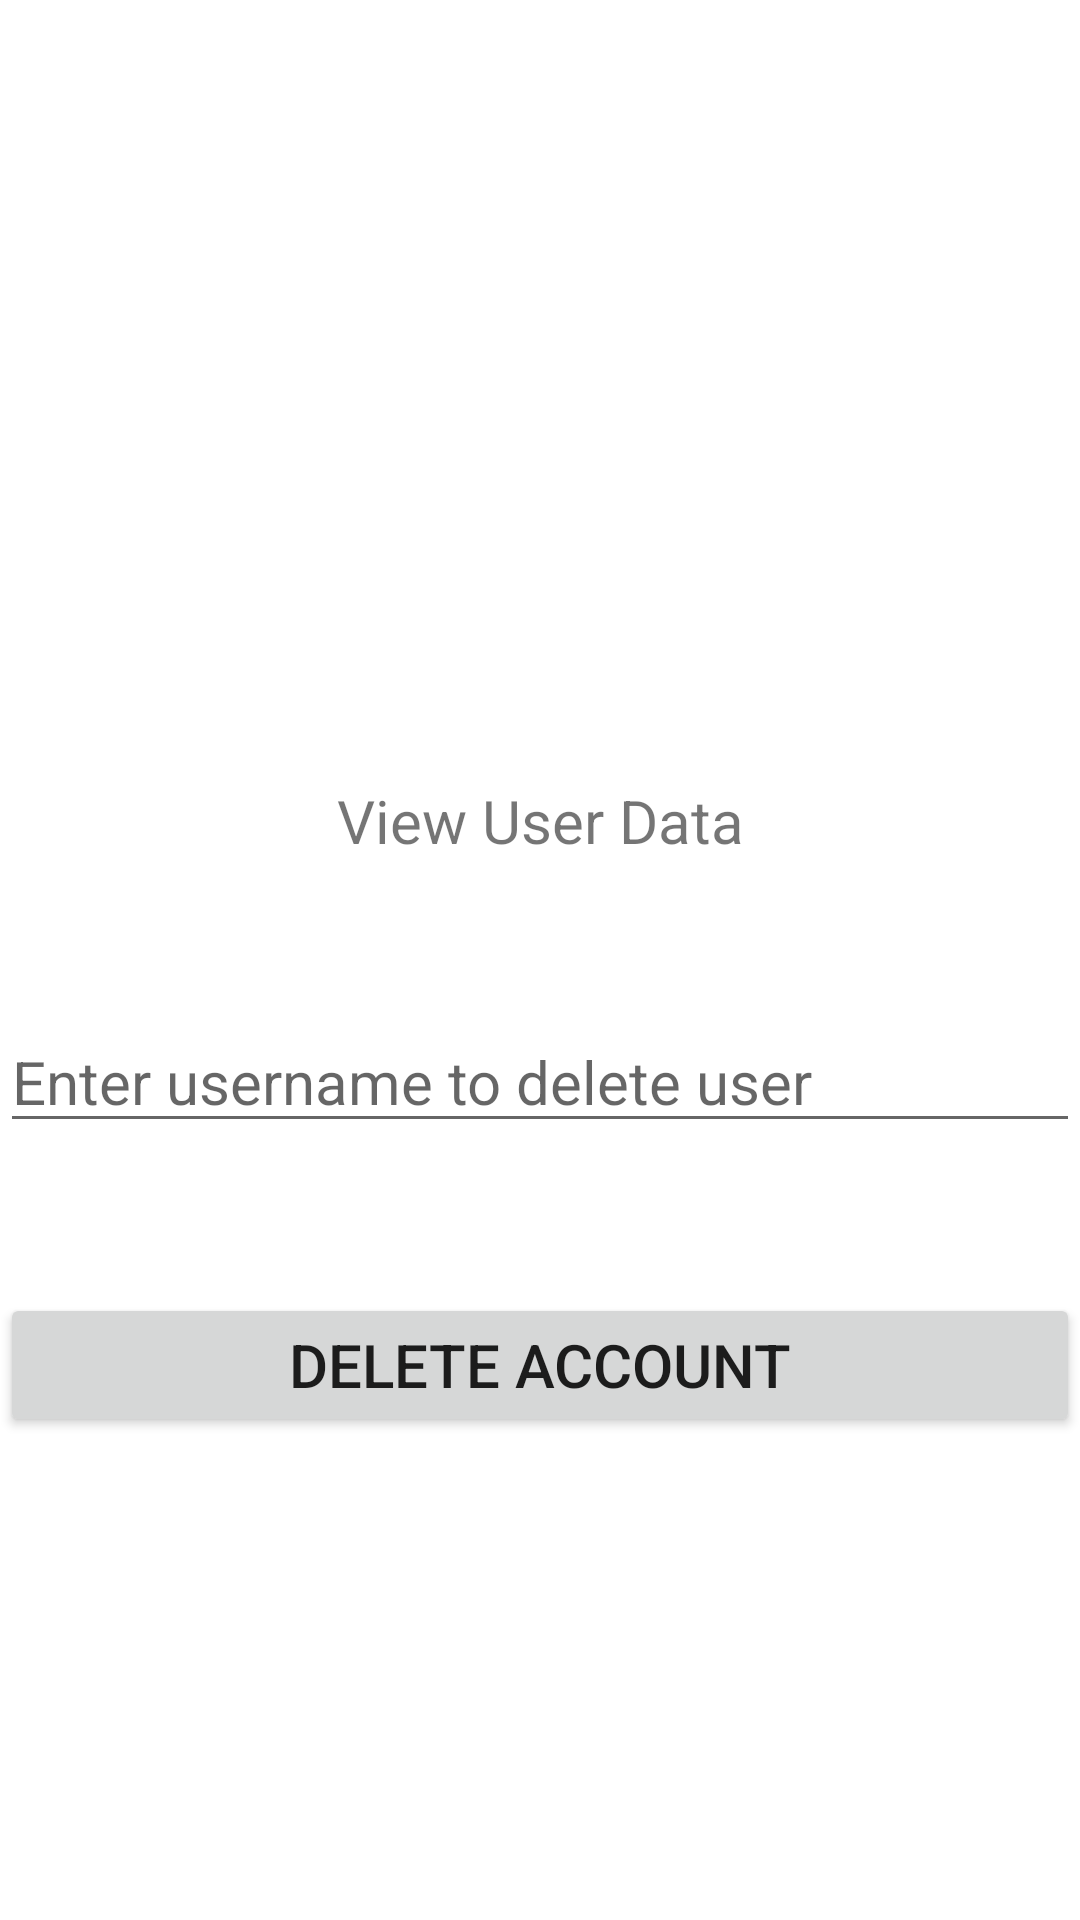

The Android layout XML behind this screen, and the referenced resources:
<!-- AndroidManifest.xml: application theme Theme.19F19012_Week10_P1 -->
<!-- res/layout/activity_admin_page.xml -->
<?xml version="1.0" encoding="utf-8"?>
<RelativeLayout xmlns:android="http://schemas.android.com/apk/res/android"
    xmlns:app="http://schemas.android.com/apk/res-auto"
    xmlns:tools="http://schemas.android.com/tools"
    android:layout_width="match_parent"
    android:layout_height="match_parent"
    tools:context=".AdminPageActivity">

    <TextView
        android:id="@+id/ViewDataBtn"
        android:layout_width="match_parent"
        android:layout_height="wrap_content"
        android:layout_marginTop="260dp"
        android:gravity="center"
        android:text="View User Data"
        android:textSize="20dp" />
    <EditText
        android:id="@+id/AdminDeledit"
        android:layout_width="match_parent"
        android:layout_height="wrap_content"
        android:hint="Enter username to delete user"
        android:textSize="20dp"
        android:layout_below="@+id/ViewDataBtn"
        android:layout_marginTop="50dp"/>
    <Button
        android:id="@+id/AdminDelbtn"
        android:layout_width="match_parent"
        android:layout_height="wrap_content"
        android:text="Delete Account"
        android:textSize="20dp"
        android:layout_below="@+id/AdminDeledit"
        android:layout_marginTop="50dp"/>

</RelativeLayout>
<!-- resources referenced by this layout -->
<resources>
  <style name="Theme.19F19012_Week10_P1" parent="Theme.MaterialComponents.DayNight.DarkActionBar">
          
          <item name="colorPrimary">@color/purple_500</item>
          <item name="colorPrimaryVariant">@color/purple_700</item>
          <item name="colorOnPrimary">@color/white</item>
          
          <item name="colorSecondary">@color/teal_200</item>
          <item name="colorSecondaryVariant">@color/teal_700</item>
          <item name="colorOnSecondary">@color/black</item>
          
          <item name="android:statusBarColor" tools:targetApi="l">?attr/colorPrimaryVariant</item>
          
      </style>
  <!-- not gathered from this repository: default colours our renderer supplied (Android Studio template values) -->
  <color name="purple_500">#FF6200EE</color>
  <color name="purple_700">#FF3700B3</color>
  <color name="teal_200">#FF03DAC5</color>
  <color name="teal_700">#FF018786</color>
  <color name="black">#FF000000</color>
  <color name="white">#FFFFFFFF</color>
</resources>
